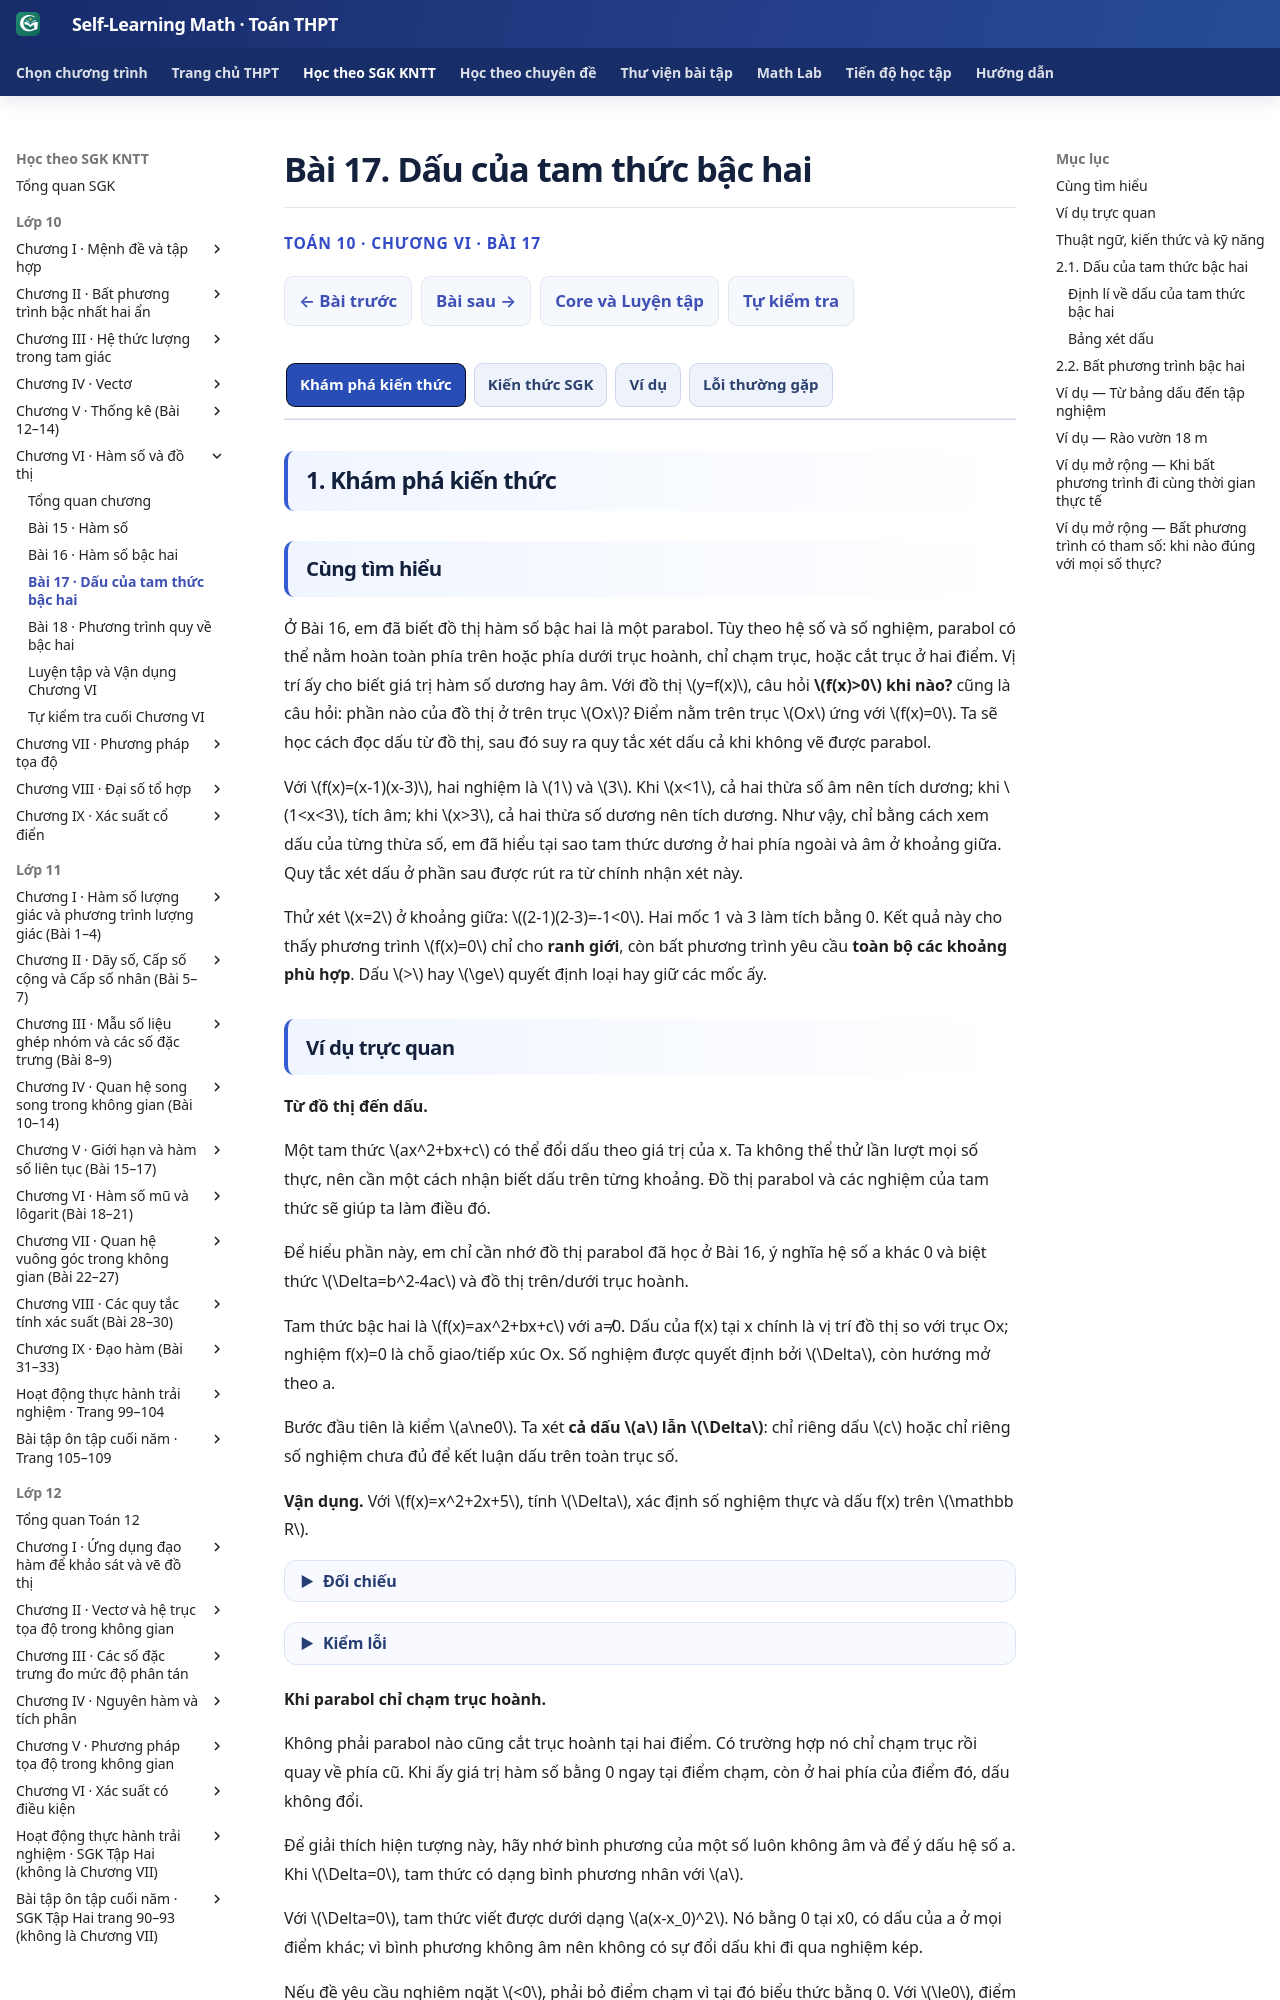

repository: TMA2015/self-learning-math · page: thpt-preview/sgk/chuong-vi/bai-17/index.html · generator: mkdocs

# Bài 17. Dấu của tam thức bậc hai

<style>
/* B17 only: owner-approved semantic Golden 3+1 palette; no shared CSS/runtime edit. */
.md-typeset:has([data-thpt-first-try-id^="THPT-G10-CHVI-TRY11"]) .thpt-r4-knowledge-conclusion.thpt-r4-concept-card {background:#e8f7f2;border-color:#a9dccc;border-left-color:#087d69;color:#174137}
.md-typeset:has([data-thpt-first-try-id^="THPT-G10-CHVI-TRY11"]) .thpt-r4-knowledge-conclusion.thpt-r4-rule-card {background:#eaf1fc;border-color:#a5bee5;border-left-color:#4879c2;color:#193d66}
[data-md-color-scheme="slate"] .md-typeset:has([data-thpt-first-try-id^="THPT-G10-CHVI-TRY11"]) .thpt-r4-knowledge-conclusion.thpt-r4-concept-card {background:#193d36;border-color:#447e70;border-left-color:#76dfc7;color:#e9fff7}
[data-md-color-scheme="slate"] .md-typeset:has([data-thpt-first-try-id^="THPT-G10-CHVI-TRY11"]) .thpt-r4-knowledge-conclusion.thpt-r4-rule-card {background:#203551;border-color:#45658a;border-left-color:#8cb4ed;color:#ecf5ff}
</style>

<div class="thpt-r4-screen" data-thpt-r4>
<p class="thpt-r4-eyebrow">TOÁN 10 · CHƯƠNG VI · BÀI 17</p>
<p class="thpt-r4-lead">Từ đồ thị parabol đến định lí dấu, bảng xét dấu và bất phương trình bậc hai — học cách giải thích vì sao một khoảng nghiệm được chọn.</p>

</div>

=== "Khám phá kiến thức"

    ### Cùng tìm hiểu

    Ở Bài 16, em đã biết đồ thị hàm số bậc hai là một parabol. Tùy theo hệ số và số nghiệm, parabol có thể nằm hoàn toàn phía trên hoặc phía dưới trục hoành, chỉ chạm trục, hoặc cắt trục ở hai điểm. Vị trí ấy cho biết giá trị hàm số dương hay âm. Với đồ thị \(y=f(x)\), câu hỏi **\(f(x)>0\) khi nào?** cũng là câu hỏi: phần nào của đồ thị ở trên trục \(Ox\)? Điểm nằm trên trục \(Ox\) ứng với \(f(x)=0\). Ta sẽ học cách đọc dấu từ đồ thị, sau đó suy ra quy tắc xét dấu cả khi không vẽ được parabol.

    Với \(f(x)=(x-1)(x-3)\), hai nghiệm là \(1\) và \(3\). Khi \(x<1\), cả hai thừa số âm nên tích dương; khi \(1<x<3\), tích âm; khi \(x>3\), cả hai thừa số dương nên tích dương. Như vậy, chỉ bằng cách xem dấu của từng thừa số, em đã hiểu tại sao tam thức dương ở hai phía ngoài và âm ở khoảng giữa. Quy tắc xét dấu ở phần sau được rút ra từ chính nhận xét này.

    Thử xét \(x=2\) ở khoảng giữa: \((2-1)(2-3)=-1<0\). Hai mốc 1 và 3 làm tích bằng 0. Kết quả này cho thấy phương trình \(f(x)=0\) chỉ cho **ranh giới**, còn bất phương trình yêu cầu **toàn bộ các khoảng phù hợp**. Dấu \(>\) hay \(\ge\) quyết định loại hay giữ các mốc ấy.

    ### Ví dụ trực quan

    **Từ đồ thị đến dấu.**

    Một tam thức \(ax^2+bx+c\) có thể đổi dấu theo giá trị của x. Ta không thể thử lần lượt mọi số thực, nên cần một cách nhận biết dấu trên từng khoảng. Đồ thị parabol và các nghiệm của tam thức sẽ giúp ta làm điều đó.

    Để hiểu phần này, em chỉ cần nhớ đồ thị parabol đã học ở Bài 16, ý nghĩa hệ số a khác 0 và biệt thức \(\Delta=b^2-4ac\) và đồ thị trên/dưới trục hoành.

    Tam thức bậc hai là \(f(x)=ax^2+bx+c\) với a≠0. Dấu của f(x) tại x chính là vị trí đồ thị so với trục Ox; nghiệm f(x)=0 là chỗ giao/tiếp xúc Ox. Số nghiệm được quyết định bởi \(\Delta\), còn hướng mở theo a.


    Bước đầu tiên là kiểm \(a\ne0\). Ta xét **cả dấu \(a\) lẫn \(\Delta\)**: chỉ riêng dấu \(c\) hoặc chỉ riêng số nghiệm chưa đủ để kết luận dấu trên toàn trục số.

    **Vận dụng.** Với \(f(x)=x^2+2x+5\), tính \(\Delta\), xác định số nghiệm thực và dấu f(x) trên \(\mathbb R\).

    <span data-ped-first-try="1" data-thpt-first-try-id="THPT-G10-CHVI-TRY11" data-outcome-id="B17_OUT_01" hidden></span>

    ??? question "Đối chiếu"

        <div class="thpt-r4-first-try-answer"><p><strong>Đáp án:</strong> <span class="arithmatex">\(\Delta=2^2-4\cdot1\cdot5=-16&lt;0\)</span>. Không có nghiệm thực, và <span class="arithmatex">\(f(x)&gt;0\)</span> với mọi x.</p><p><strong>Vì sao:</strong> a=1&gt;0 nên parabol mở lên; không cắt Ox khi Δ&lt;0. Đồng thời <span class="arithmatex">\(f(x)=(x+1)^2+4&gt;0\)</span> kiểm chứng trực tiếp.</p><p>Đây là câu tự luyện công khai, không chấm điểm thành thạo. Nếu chưa đúng, mở hướng dẫn tự sửa phía dưới.</p></div>








    <span id="help-g10-chvi-try11" data-thpt-help-id="HELP-G10-CHVI-TRY11" hidden></span>

    ??? tip "Kiểm lỗi"

        <ol><li><strong>Nhận diện lỗi:</strong> Chỉ thấy Δ âm mà kết luận f âm; quên xét dấu a.</li>
        <li><strong>Tự chẩn đoán:</strong> Em đã ghi Δ&lt;0 rồi tự kết luận tam thức âm mà chưa nhìn a? So sánh \(x^2+1\) với \(-x^2-1\): cả hai đều có \(\Delta=-4\), nhưng dấu của \(a\) trái nhau.</li>
        <li><strong>Kiến thức gốc:</strong> Tam thức bậc hai là <span class="arithmatex">\(f(x)=ax^2+bx+c\)</span> với a≠0. Dấu của f(x) tại x chính là vị trí đồ thị so với trục Ox; nghiệm f(x)=0 là chỗ giao/tiếp xúc Ox. Số nghiệm được quyết định bởi <span class="arithmatex">\(\Delta\)</span>, còn hướng mở theo a.</li>
        <li><strong>Tự sửa:</strong> Viết hai ô: a dương/âm và Δ âm/bằng 0/dương, rồi mới kết luận theo hình và công thức. Chỉ mở lại đáp án ở trên sau khi đã thử giải một lần không xem gợi ý.</li>
        <li><strong>Luyện lại:</strong> Em có thể <a href="../luyen-tap/?item=THPT-G10-B17-C01">luyện lại một câu Core/Luyện tập cùng kiến thức</a>, rồi tự giải thích bằng lời của mình.</li></ol>
    **Khi parabol chỉ chạm trục hoành.**

    Không phải parabol nào cũng cắt trục hoành tại hai điểm. Có trường hợp nó chỉ chạm trục rồi quay về phía cũ. Khi ấy giá trị hàm số bằng 0 ngay tại điểm chạm, còn ở hai phía của điểm đó, dấu không đổi.

    Để giải thích hiện tượng này, hãy nhớ bình phương của một số luôn không âm và để ý dấu hệ số a. Khi \(\Delta=0\), tam thức có dạng bình phương nhân với \(a\).

    Với \(\Delta=0\), tam thức viết được dưới dạng \(a(x-x_0)^2\). Nó bằng 0 tại x0, có dấu của a ở mọi điểm khác; vì bình phương không âm nên không có sự đổi dấu khi đi qua nghiệm kép.


    Nếu đề yêu cầu nghiêm ngặt \(<0\), phải bỏ điểm chạm vì tại đó biểu thức bằng 0. Với \(\le0\), điểm chạm được giữ: một ký hiệu nhỏ thay đổi tập nghiệm. Cụ thể, đối với tam thức \(f(x)=-3(x-2)^2\), điều kiện \(f(x)<0\) đúng ở mọi nơi trừ \(x=2\).

    **Vận dụng.** Với \(f(x)=-3(x-2)^2\), tìm tập nghiệm của \(f(x)<0\) và của \(f(x)\le0\).

    <span data-ped-first-try="1" data-thpt-first-try-id="THPT-G10-CHVI-TRY12" data-outcome-id="B17_OUT_02" hidden></span>

    ??? question "Đối chiếu"

        <div class="thpt-r4-first-try-answer"><p><strong>Đáp án:</strong> <span class="arithmatex">\(f(x)&lt;0\)</span> khi <span class="arithmatex">\(x\ne2\)</span>; <span class="arithmatex">\(f(x)\le0\)</span> với mọi <span class="arithmatex">\(x\in\mathbb R\)</span>.</p><p><strong>Vì sao:</strong> Do −3 nhân bình phương luôn ≤0, chỉ bằng 0 khi x=2; khi x≠2 tích âm.</p><p>Đây là câu tự luyện công khai, không chấm điểm thành thạo. Nếu chưa đúng, mở hướng dẫn tự sửa phía dưới.</p></div>








    <span id="help-g10-chvi-try12" data-thpt-help-id="HELP-G10-CHVI-TRY12" hidden></span>

    ??? tip "Kiểm lỗi"

        <ol><li><strong>Nhận diện lỗi:</strong> Nhầm nghiệm kép làm thay dấu hai phía, hoặc quên loại x0 ở dấu &lt;.</li>
        <li><strong>Tự chẩn đoán:</strong> Em có đổi dấu sau x=2 dù hai phía của bình phương đều dương? Hãy thay x=1 và x=3 vào −3(x−2)².</li>
        <li><strong>Kiến thức gốc:</strong> Với <span class="arithmatex">\(\Delta=0\)</span>, tam thức viết được dưới dạng <span class="arithmatex">\(a(x-x_0)^2\)</span>. Nó bằng 0 tại x0, có dấu của a ở mọi điểm khác; vì bình phương không âm nên không có sự đổi dấu khi đi qua nghiệm kép.</li>
        <li><strong>Tự sửa:</strong> Tô đậm điểm x0=2, thay x0 vào f được 0, xét số âm nhân bình phương ở hai phía. Chỉ mở lại đáp án ở trên sau khi đã thử giải một lần không xem gợi ý.</li>
        <li><strong>Luyện lại:</strong> Em có thể <a href="../luyen-tap/?item=THPT-G10-B17-C02">luyện lại một câu Core/Luyện tập cùng kiến thức</a>, rồi tự giải thích bằng lời của mình.</li></ol>
    **Từ bảng dấu đến tập nghiệm.**

    Trong nhiều bài toán, yêu cầu không phải tìm lúc biểu thức bằng 0 mà là tìm mọi giá trị làm nó không vượt quá hoặc đạt ít nhất một mức nào đó. Khi ấy đáp án thường là một khoảng, không chỉ là các nghiệm tại ranh giới.

    Ta bắt đầu từ cách phân tích thành nhân tử và hai nghiệm 2, 3 của \((x-2)(x-3)=0\), dấu tích và khoảng trên trục số.

    Nghiệm của \(f(x)=0\) chia trục số thành những khoảng có dấu cố định. Để giải \(f(x)\le0\), ta chọn những khoảng mà f âm và **lấy cả các nghiệm bằng 0**; với dấu < thì bỏ các đầu mút.


    Với \(a>0\) và hai nghiệm phân biệt, parabol nằm dưới \(Ox\) **giữa hai nghiệm**. Vì thế, yêu cầu \(\le0\) chọn đoạn giữa và hai đầu mút, không chọn hai khoảng ngoài.

    **Vận dụng.** Giải bất phương trình \(x^2-5x+6\le0\).

    <span data-ped-first-try="1" data-thpt-first-try-id="THPT-G10-CHVI-TRY13" data-outcome-id="B17_OUT_03" hidden></span>

    ??? question "Đối chiếu"

        <div class="thpt-r4-first-try-answer"><p><strong>Đáp án:</strong> <span class="arithmatex">\(x^2-5x+6=(x-2)(x-3)\le0\Rightarrow x\in[2;3]\)</span>.</p><p><strong>Vì sao:</strong> Parabol mở lên nên biểu thức ≤0 ở giữa hai nghiệm 2,3; dấu bằng buộc lấy cả 2 và 3.</p><p>Đây là câu tự luyện công khai, không chấm điểm thành thạo. Nếu chưa đúng, mở hướng dẫn tự sửa phía dưới.</p></div>








    <span id="help-g10-chvi-try13" data-thpt-help-id="HELP-G10-CHVI-TRY13" hidden></span>

    ??? tip "Kiểm lỗi"

        <ol><li><strong>Nhận diện lỗi:</strong> Chỉ ghi {2,3} thay vì cả [2,3], hoặc bỏ đầu mút dù dấu ≤.</li>
        <li><strong>Tự chẩn đoán:</strong> Em chỉ ghi x=2, x=3 hay bỏ hai điểm này trong bài có dấu ≤? Hãy thử x=2, x=2,5 và x=3.</li>
        <li><strong>Kiến thức gốc:</strong> Nghiệm của <span class="arithmatex">\(f(x)=0\)</span> chia trục số thành những khoảng có dấu cố định. Để giải <span class="arithmatex">\(f(x)\le0\)</span>, ta chọn những khoảng mà f âm và <strong>lấy cả các nghiệm bằng 0</strong>; với dấu &lt; thì bỏ các đầu mút.</li>
        <li><strong>Tự sửa:</strong> Đặt dấu +−+ qua hai mốc x=2,3, lấy vùng âm cùng hai vị trí bằng 0. Chỉ mở lại đáp án ở trên sau khi đã thử giải một lần không xem gợi ý.</li>
        <li><strong>Luyện lại:</strong> Em có thể <a href="../luyen-tap/?item=THPT-G10-B17-P01">luyện lại một câu Core/Luyện tập cùng kiến thức</a>, rồi tự giải thích bằng lời của mình.</li></ol>
    **Khi điều kiện thực tế còn quyết định đáp án.**

    Các khoảng nghiệm tìm được trong đại số chưa chắc đều có ý nghĩa ngoài thực tế. Chẳng hạn, khi dùng dây rào làm vườn hình chữ nhật, chiều rộng và chiều dài đều phải dương. Ta cần đồng thời đáp ứng yêu cầu diện tích.

    Muốn lập bài toán, em nhớ công thức diện tích S = chiều rộng × chiều dài. Vì chỉ rào ba cạnh sát tường, số mét dây rào được dùng cho hai cạnh rộng x và một cạnh dài L, chứ không phải cả bốn cạnh.

    Với 20 m dây rào ba cạnh sát tường, đặt x là chiều rộng, chiều dài còn lại \(20-2x>0\) đòi \(0<x<10\). Diện tích \(S(x)=x(20-2x)\). Bất phương trình S≥48 cho khoảng x, nhưng phải **giao với miền hình học** trước khi kết luận.


    Trước khi giải, viết điều kiện \(0<x<10\) từ hai độ dài phải dương; sau khi giải \(S(x)\ge48\), lấy giao với miền đó. Nhờ vậy, các giá trị toán học không phù hợp hình chữ nhật sẽ bị loại.

    **Vận dụng.** Có 20 m lưới rào ba cạnh hình chữ nhật sát tường. Gọi x (m) là chiều rộng vuông góc tường. Muốn diện tích ít nhất \(48\,\mathrm{m}^2\), x được chọn trong khoảng nào?

    <span data-ped-first-try="1" data-thpt-first-try-id="THPT-G10-CHVI-TRY15" data-outcome-id="B17_OUT_05" hidden></span>

    ??? question "Đối chiếu"

        <div class="thpt-r4-first-try-answer"><p><strong>Đáp án:</strong> <span class="arithmatex">\(S=x(20-2x)\ge48\Leftrightarrow -2(x-4)(x-6)\ge0\Leftrightarrow x\in[4;6]\)</span> (m), đã thuộc <span class="arithmatex">\(0&lt;x&lt;10\)</span>.</p><p><strong>Vì sao:</strong> Hai cạnh rộng x sử dụng 2x m lưới, cạnh còn lại 20−2x; dấu ≥ lấy hai đầu x=4,6 đều cho 48 m².</p><p>Đây là câu tự luyện công khai, không chấm điểm thành thạo. Nếu chưa đúng, mở hướng dẫn tự sửa phía dưới.</p></div>







    <span id="help-g10-chvi-try15" data-thpt-help-id="HELP-G10-CHVI-TRY15" hidden></span>

    ??? tip "Kiểm lỗi"
